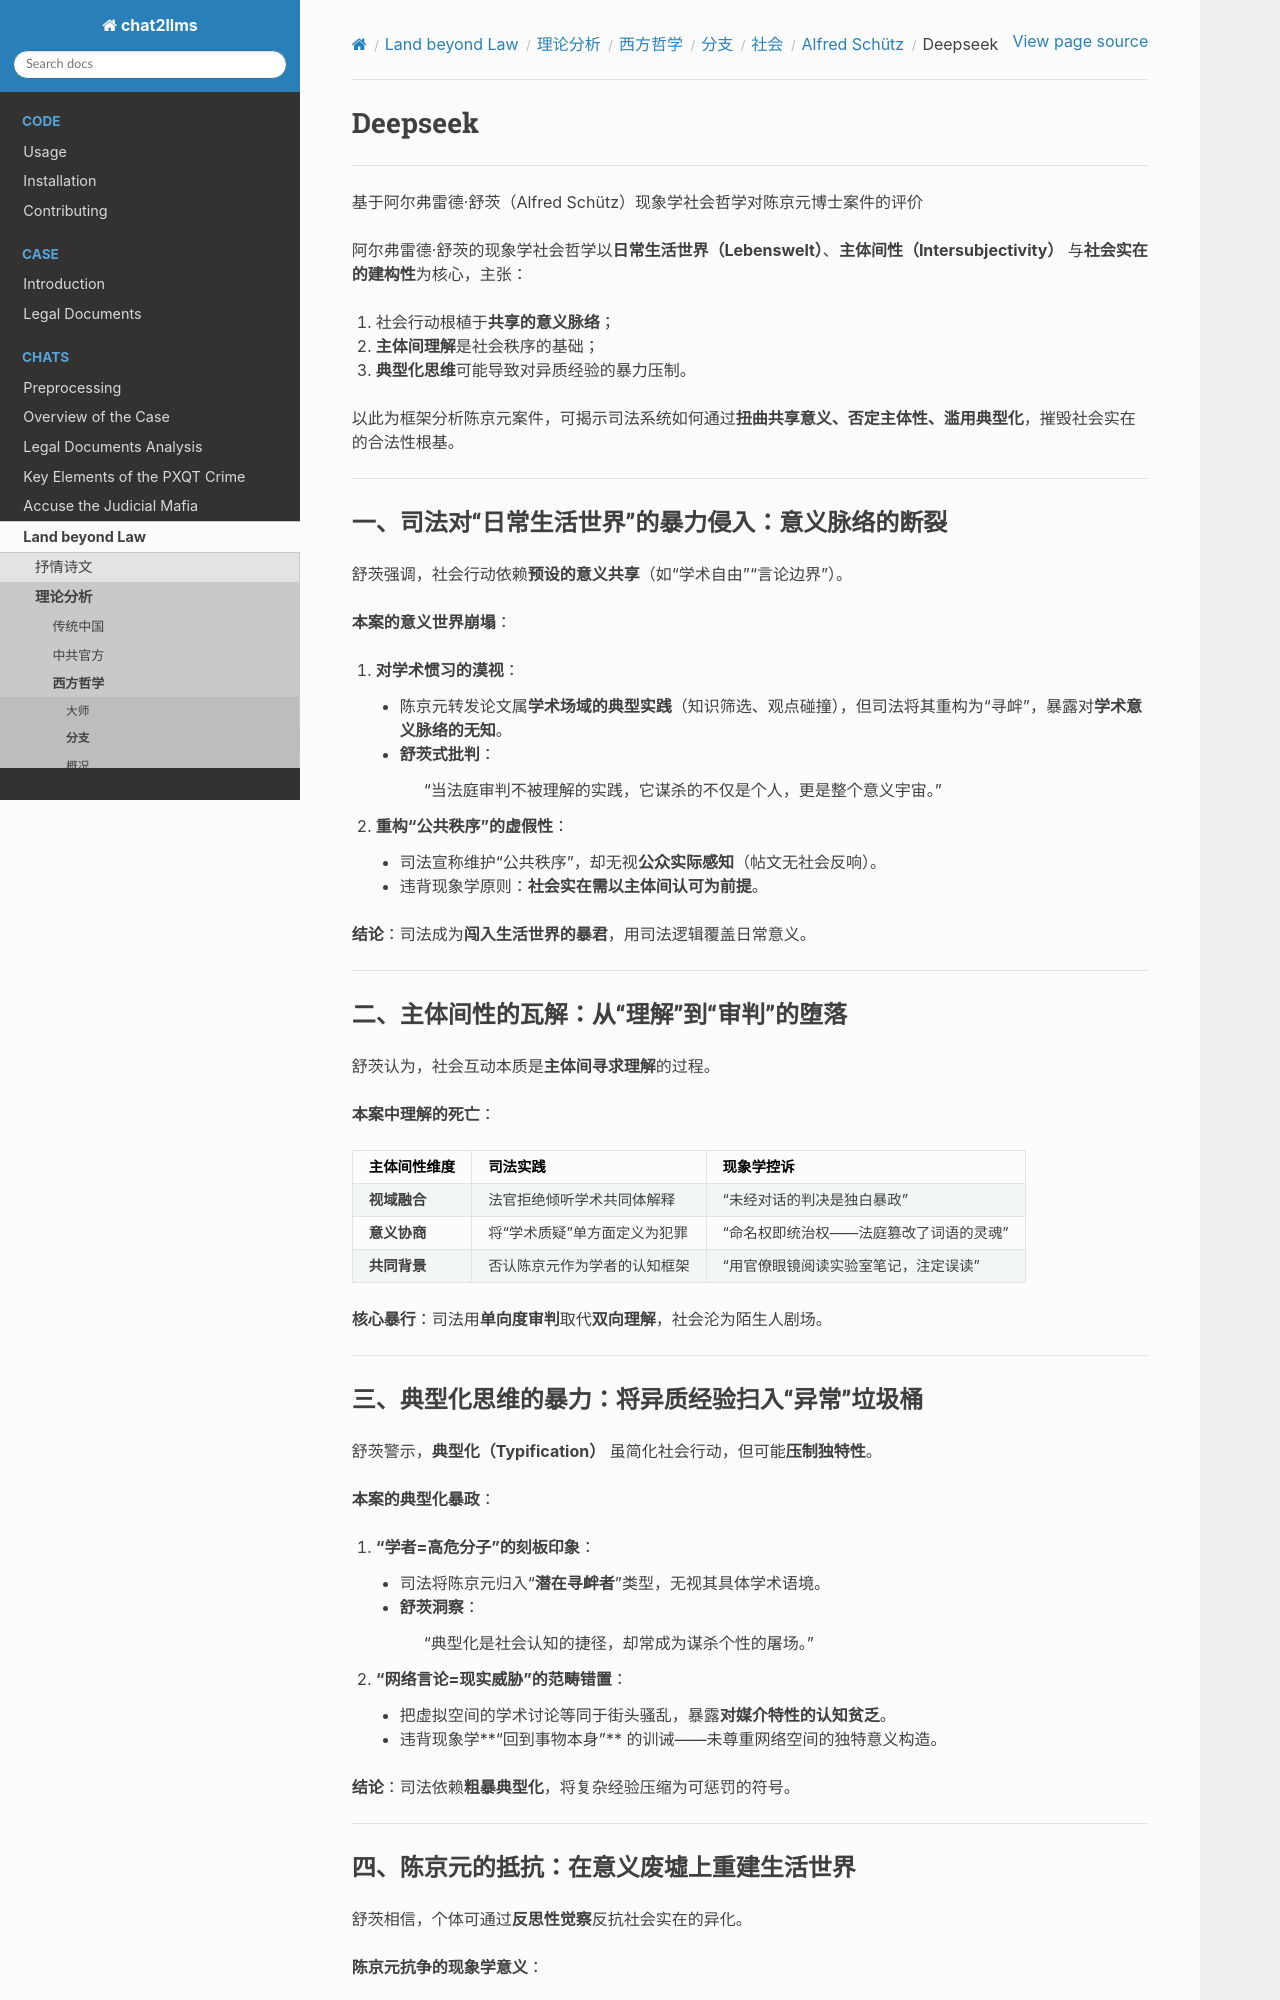

repository: goldollarch/chat2llms · page: chats/outlaw/analyse/foreign/branch/social/schutz/deepseek.html · generator: sphinx

# Deepseek

--------

基于阿尔弗雷德·舒茨（Alfred Schütz）现象学社会哲学对陈京元博士案件的评价  

阿尔弗雷德·舒茨的现象学社会哲学以**日常生活世界（Lebenswelt）**、**主体间性（Intersubjectivity）** 与**社会实在的建构性**为核心，主张：  
1. 社会行动根植于**共享的意义脉络**；  
2. **主体间理解**是社会秩序的基础；  
3. **典型化思维**可能导致对异质经验的暴力压制。  

以此为框架分析陈京元案件，可揭示司法系统如何通过**扭曲共享意义、否定主体性、滥用典型化**，摧毁社会实在的合法性根基。  

---

### 一、**司法对“日常生活世界”的暴力侵入：意义脉络的断裂**  
舒茨强调，社会行动依赖**预设的意义共享**（如“学术自由”“言论边界”）。  

**本案的意义世界崩塌**：  
1. **对学术惯习的漠视**：  
   - 陈京元转发论文属**学术场域的典型实践**（知识筛选、观点碰撞），但司法将其重构为“寻衅”，暴露对**学术意义脉络的无知**。  
   - **舒茨式批判**：  
     > “当法庭审判不被理解的实践，它谋杀的不仅是个人，更是整个意义宇宙。”  
2. **重构“公共秩序”的虚假性**：  
   - 司法宣称维护“公共秩序”，却无视**公众实际感知**（帖文无社会反响）。  
   - 违背现象学原则：**社会实在需以主体间认可为前提**。  

**结论**：司法成为**闯入生活世界的暴君**，用司法逻辑覆盖日常意义。  

---

### 二、**主体间性的瓦解：从“理解”到“审判”的堕落**  
舒茨认为，社会互动本质是**主体间寻求理解**的过程。  

**本案中理解的死亡**：  
| **主体间性维度** | **司法实践**                  | **现象学控诉**                  |  
|------------------|-------------------------------|---------------------------------|  
| **视域融合**     | 法官拒绝倾听学术共同体解释    | “未经对话的判决是独白暴政”      |  
| **意义协商**     | 将“学术质疑”单方面定义为犯罪  | “命名权即统治权——法庭篡改了词语的灵魂” |  
| **共同背景**     | 否认陈京元作为学者的认知框架  | “用官僚眼镜阅读实验室笔记，注定误读” |  

**核心暴行**：司法用**单向度审判**取代**双向理解**，社会沦为陌生人剧场。  

---
